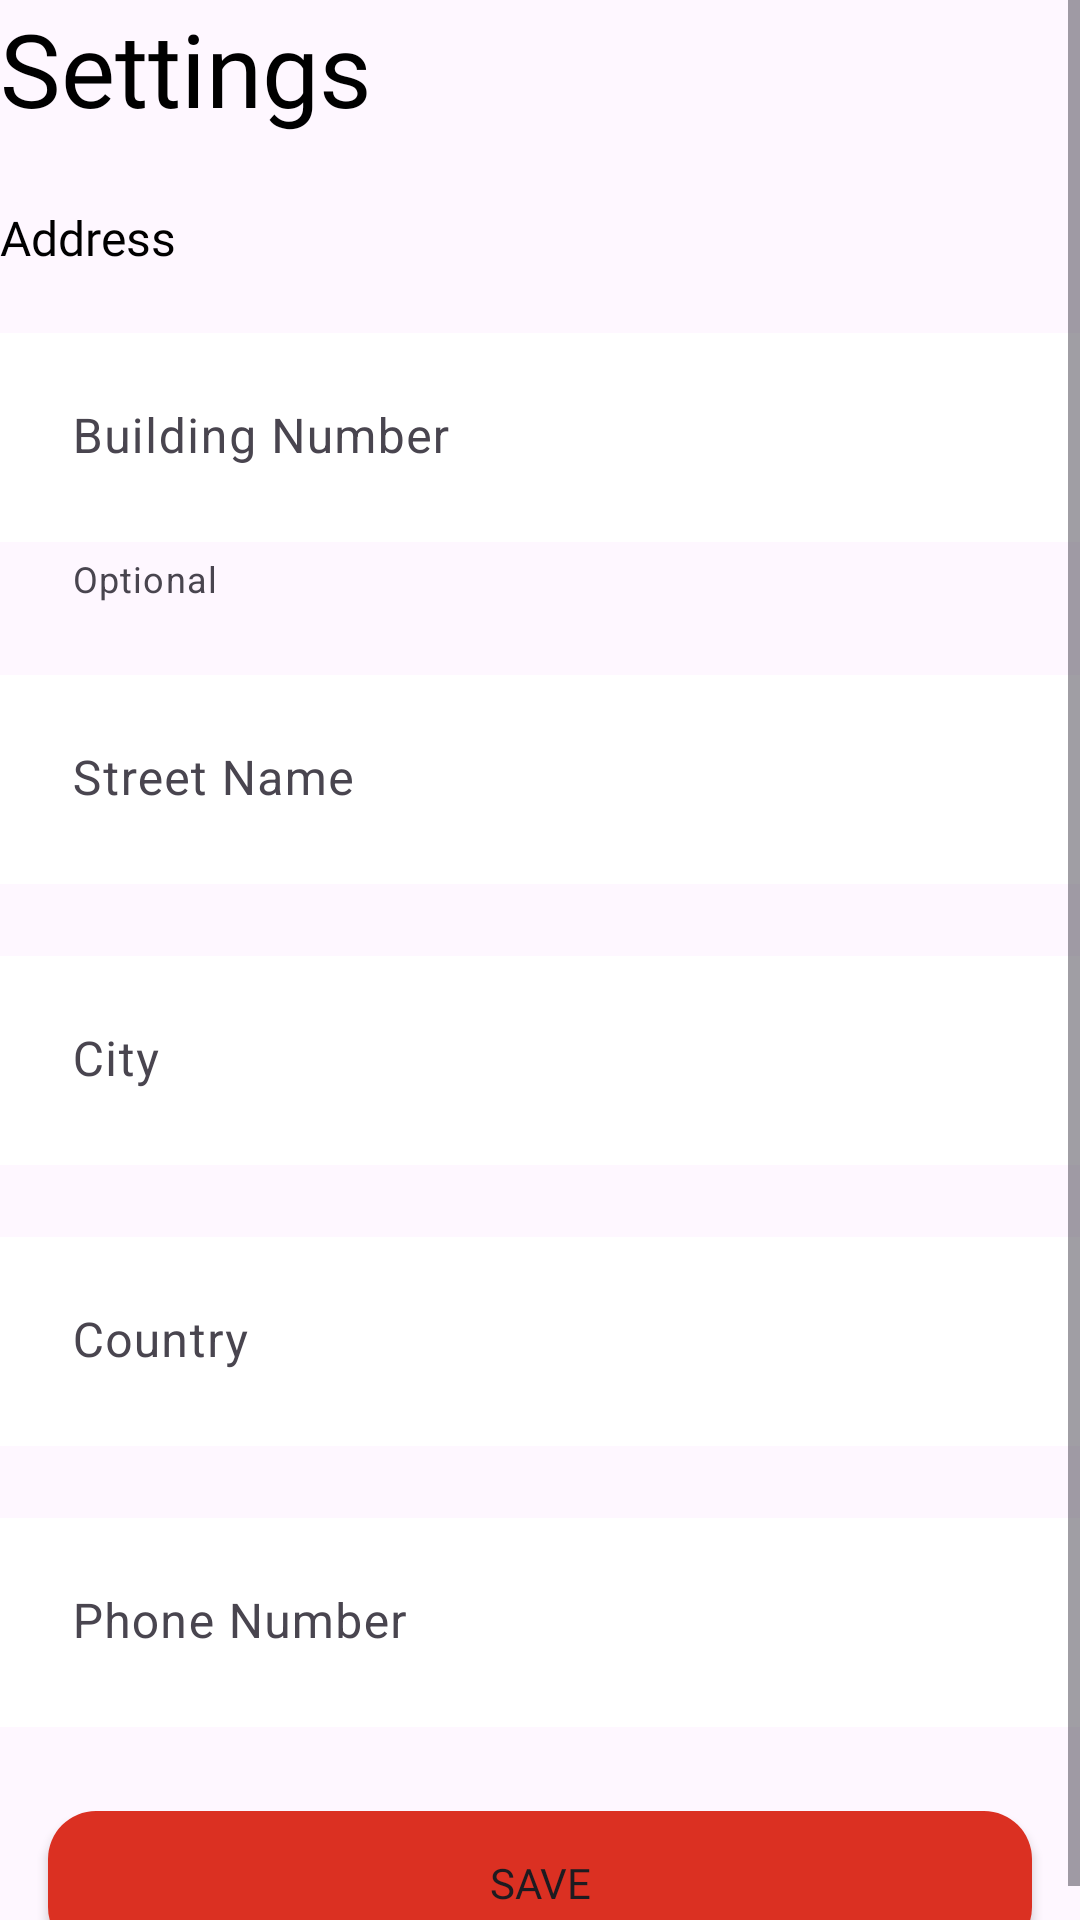

Android layout source for this screen:
<!-- AndroidManifest.xml: application theme Base.Theme.Shopify -->
<!-- res/layout/fragment_settings.xml -->
<?xml version="1.0" encoding="utf-8"?>
<layout xmlns:android="http://schemas.android.com/apk/res/android"
    xmlns:tools="http://schemas.android.com/tools"
    xmlns:app="http://schemas.android.com/apk/res-auto">

    <data>

    </data>

    <ScrollView
        android:layout_width="match_parent"
        android:layout_height="match_parent"
        tools:context=".features.settings.view.SettingsFragment">

        <androidx.constraintlayout.widget.ConstraintLayout
            android:layout_width="match_parent"
            android:layout_height="match_parent">

            <TextView
                android:id="@+id/tv_title"
                android:layout_width="wrap_content"
                android:layout_height="wrap_content"
                android:text="@string/settings"
                android:fontFamily="@font/metropolis_bold"
                android:textSize="34sp"
                android:textColor="@color/black"
                app:layout_constraintStart_toStartOf="parent"
                app:layout_constraintTop_toTopOf="parent" />


            <TextView
                android:id="@+id/tv_address"
                android:layout_width="wrap_content"
                android:layout_height="wrap_content"
                android:text="@string/address"
                android:fontFamily="@font/metropolis_semibold"
                android:textSize="16sp"
                android:textColor="@color/black"
                app:layout_constraintTop_toBottomOf="@id/tv_title"
                app:layout_constraintStart_toStartOf="@id/tv_title"
                android:layout_marginTop="23dp" />


            <com.google.android.material.textfield.TextInputLayout
                android:id="@+id/til_building_number"
                android:layout_width="match_parent"
                android:layout_height="wrap_content"
                style="?attr/textInputFilledStyle"
                android:hint="@string/building_number"
                app:helperText="Optional"
                android:layout_marginTop="21dp"
                app:boxStrokeWidth="0dp"
                app:boxStrokeWidthFocused="0dp"
                app:boxStrokeColor="#FFF"
                app:boxBackgroundColor="#FFF"
                app:layout_constraintStart_toStartOf="@id/tv_address"
                app:layout_constraintTop_toBottomOf="@id/tv_address">

                <com.google.android.material.textfield.TextInputEditText
                    android:id="@+id/tfBuildingNumber"
                    android:layout_width="match_parent"
                    android:layout_height="wrap_content"
                    android:inputType="number"
                    android:textColor="@color/black"
                    android:background="@color/white"
                    android:padding="24dp" />


            </com.google.android.material.textfield.TextInputLayout>

            <com.google.android.material.textfield.TextInputLayout
                android:id="@+id/til_street"
                android:layout_width="match_parent"
                android:layout_height="wrap_content"
                style="?attr/textInputFilledStyle"
                android:hint="@string/street_name"
                app:layout_constraintTop_toBottomOf="@id/til_building_number"
                android:layout_marginTop="24dp"
                app:boxStrokeWidth="0dp"
                app:boxStrokeWidthFocused="0dp"
                app:boxStrokeColor="#FFF"
                app:boxBackgroundColor="#FFF">

                <com.google.android.material.textfield.TextInputEditText
                    android:id="@+id/tfStreetName"
                    android:layout_width="match_parent"
                    android:layout_height="wrap_content"
                    android:textColor="@color/black"
                    android:background="@color/white"
                    android:padding="24dp" />

            </com.google.android.material.textfield.TextInputLayout>

            <com.google.android.material.textfield.TextInputLayout
                android:id="@+id/til_city"
                android:layout_width="match_parent"
                android:layout_height="wrap_content"
                style="?attr/textInputFilledStyle"
                android:hint="@string/city"
                app:layout_constraintTop_toBottomOf="@id/til_street"
                android:layout_marginTop="24dp"
                app:boxStrokeWidth="0dp"
                app:boxStrokeWidthFocused="0dp"
                app:boxStrokeColor="#FFF"
                app:boxBackgroundColor="#FFF">

                <com.google.android.material.textfield.TextInputEditText
                    android:id="@+id/tfCity"
                    android:layout_width="match_parent"
                    android:layout_height="wrap_content"
                    android:textColor="@color/black"
                    android:background="@color/white"
                    android:padding="24dp" />

            </com.google.android.material.textfield.TextInputLayout>

            <com.google.android.material.textfield.TextInputLayout
                android:id="@+id/til_country"
                android:layout_width="match_parent"
                android:layout_height="wrap_content"
                style="?attr/textInputFilledStyle"
                android:hint="@string/country"
                app:layout_constraintTop_toBottomOf="@id/til_city"
                android:layout_marginTop="24dp"
                app:boxStrokeWidth="0dp"
                app:boxStrokeWidthFocused="0dp"
                app:boxStrokeColor="#FFF"
                app:boxBackgroundColor="#FFF">

                <com.google.android.material.textfield.TextInputEditText
                    android:id="@+id/tfCountry"
                    android:layout_width="match_parent"
                    android:layout_height="wrap_content"
                    android:textColor="@color/black"
                    android:background="@color/white"
                    android:padding="24dp" />

            </com.google.android.material.textfield.TextInputLayout>






            <com.google.android.material.textfield.TextInputLayout
                android:id="@+id/til_phone_number"
                android:layout_width="match_parent"
                android:layout_height="wrap_content"
                style="?attr/textInputFilledStyle"
                android:hint="@string/phone_number"
                app:layout_constraintTop_toBottomOf="@id/til_country"
                android:layout_marginTop="24dp"
                app:boxStrokeWidth="0dp"
                app:boxStrokeWidthFocused="0dp"
                app:boxStrokeColor="#FFF"
                app:boxBackgroundColor="#FFF">

                <com.google.android.material.textfield.TextInputEditText
                    android:id="@+id/tf_phone_number"
                    android:layout_width="match_parent"
                    android:layout_height="wrap_content"
                    android:textColor="@color/black"
                    android:inputType="number"
                    android:background="@color/white"
                    android:padding="24dp" />

            </com.google.android.material.textfield.TextInputLayout>








            <Button
                android:id="@+id/btn_save"
                android:layout_width="match_parent"
                android:layout_height="wrap_content"
                android:text="@string/save"
                android:background="@drawable/rounded_button"
                android:fontFamily="@font/metropolis_medium"
                android:layout_marginHorizontal="16dp"
                android:layout_marginTop="28dp"
                app:layout_constraintTop_toBottomOf="@id/til_phone_number"
                app:layout_constraintBottom_toBottomOf="parent"/>


        </androidx.constraintlayout.widget.ConstraintLayout>

    </ScrollView>
</layout>
<!-- resources referenced by this layout -->
<resources>
  <color name="black">#FF000000</color>
  <color name="white">#FFFFFFFF</color>
  <!-- drawable rounded_button (drawable) -->
  <?xml version="1.0" encoding="utf-8"?>
  <shape xmlns:android="http://schemas.android.com/apk/res/android"
      android:shape="rectangle">
  
      <corners android:radius="16dp"/>
      <solid android:color="@color/primaryRed"/>
  
  </shape>
  <string name="address">Address</string>
  <string name="building_number">Building Number</string>
  <string name="city">City</string>
  <string name="country">Country</string>
  <string name="currency">Currency</string>
  <string name="phone_number">Phone Number</string>
  <string name="save">Save</string>
  <string name="settings">Settings</string>
  <string name="street_name">Street Name</string>
  <style name="Base.Theme.Shopify" parent="Theme.Material3.DayNight.NoActionBar">
          
          
          <item name="colorPrimary">@color/primaryRed</item>
          <item name="colorOnPrimary">@color/white</item>
      </style>
  <color name="primaryRed">#DB3022</color>
</resources>
